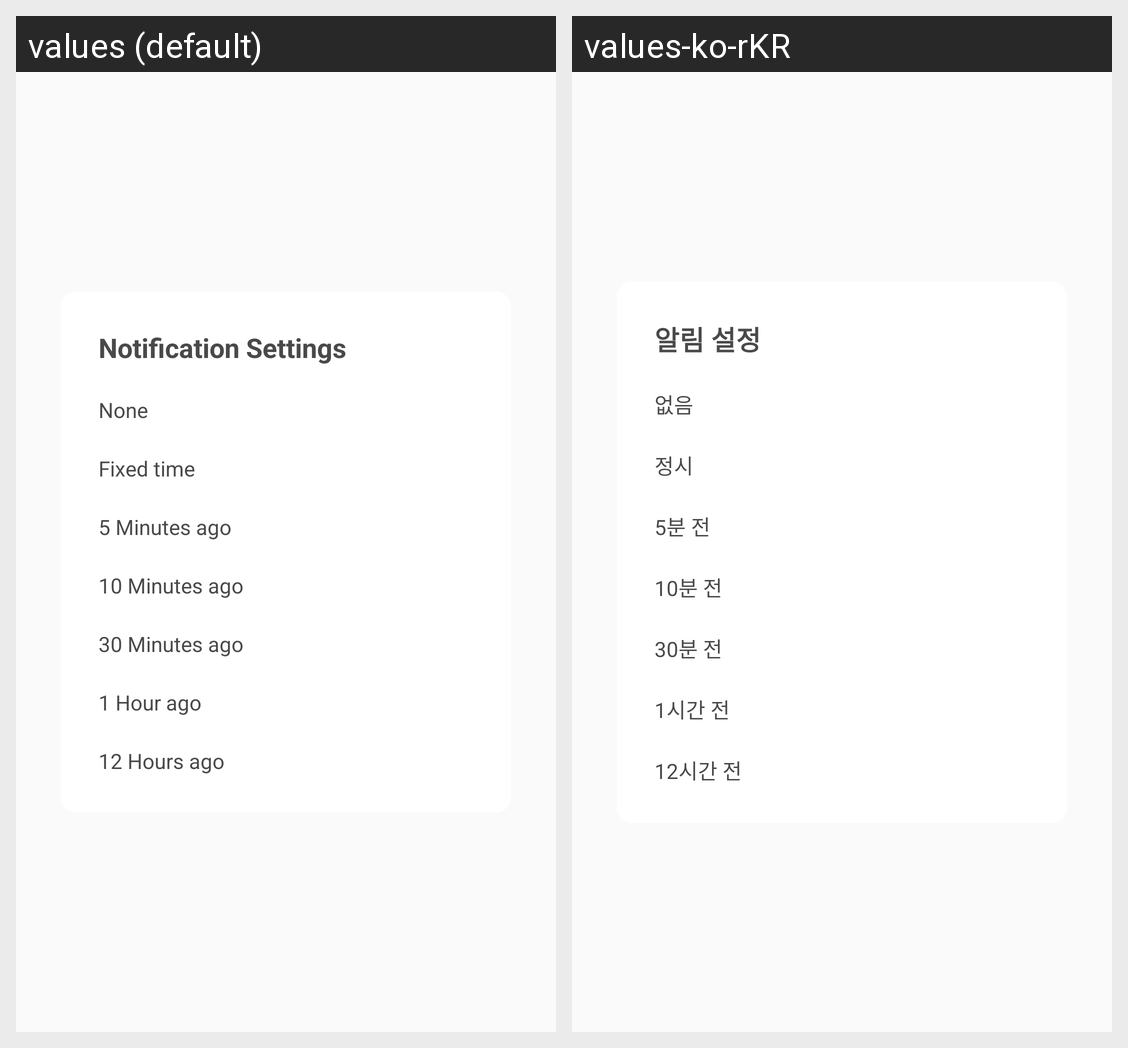

For this localized Android screen grid, give each drawn string resource with its value in every locale shown.
Android screen res/layout/notification_dialog.xml rendered under 2 locales, left to right: values (default), values-ko-rKR. Device: Nexus 5 (rendered at 1080×1920; each locale shown at half size, 540×960, under a caption strip naming it); theme AppTheme.
Strings drawn on this screen, with the default value and each locale's value (text and hints the layout hard-codes, and strings that could not be matched under every locale, appear in the picture but are not listed):

notification_dialog_title
  values: Notification Settings
  values-ko-rKR: 알림 설정

none
  values: None
  values-ko-rKR: 없음

fixed_time
  values: Fixed time
  values-ko-rKR: 정시

before_5m
  values: 5 Minutes ago
  values-ko-rKR: 5분 전

before_10m
  values: 10 Minutes ago
  values-ko-rKR: 10분 전

before_30m
  values: 30 Minutes ago
  values-ko-rKR: 30분 전

before_1h
  values: 1 Hour ago
  values-ko-rKR: 1시간 전

before_12h
  values: 12 Hours ago
  values-ko-rKR: 12시간 전
